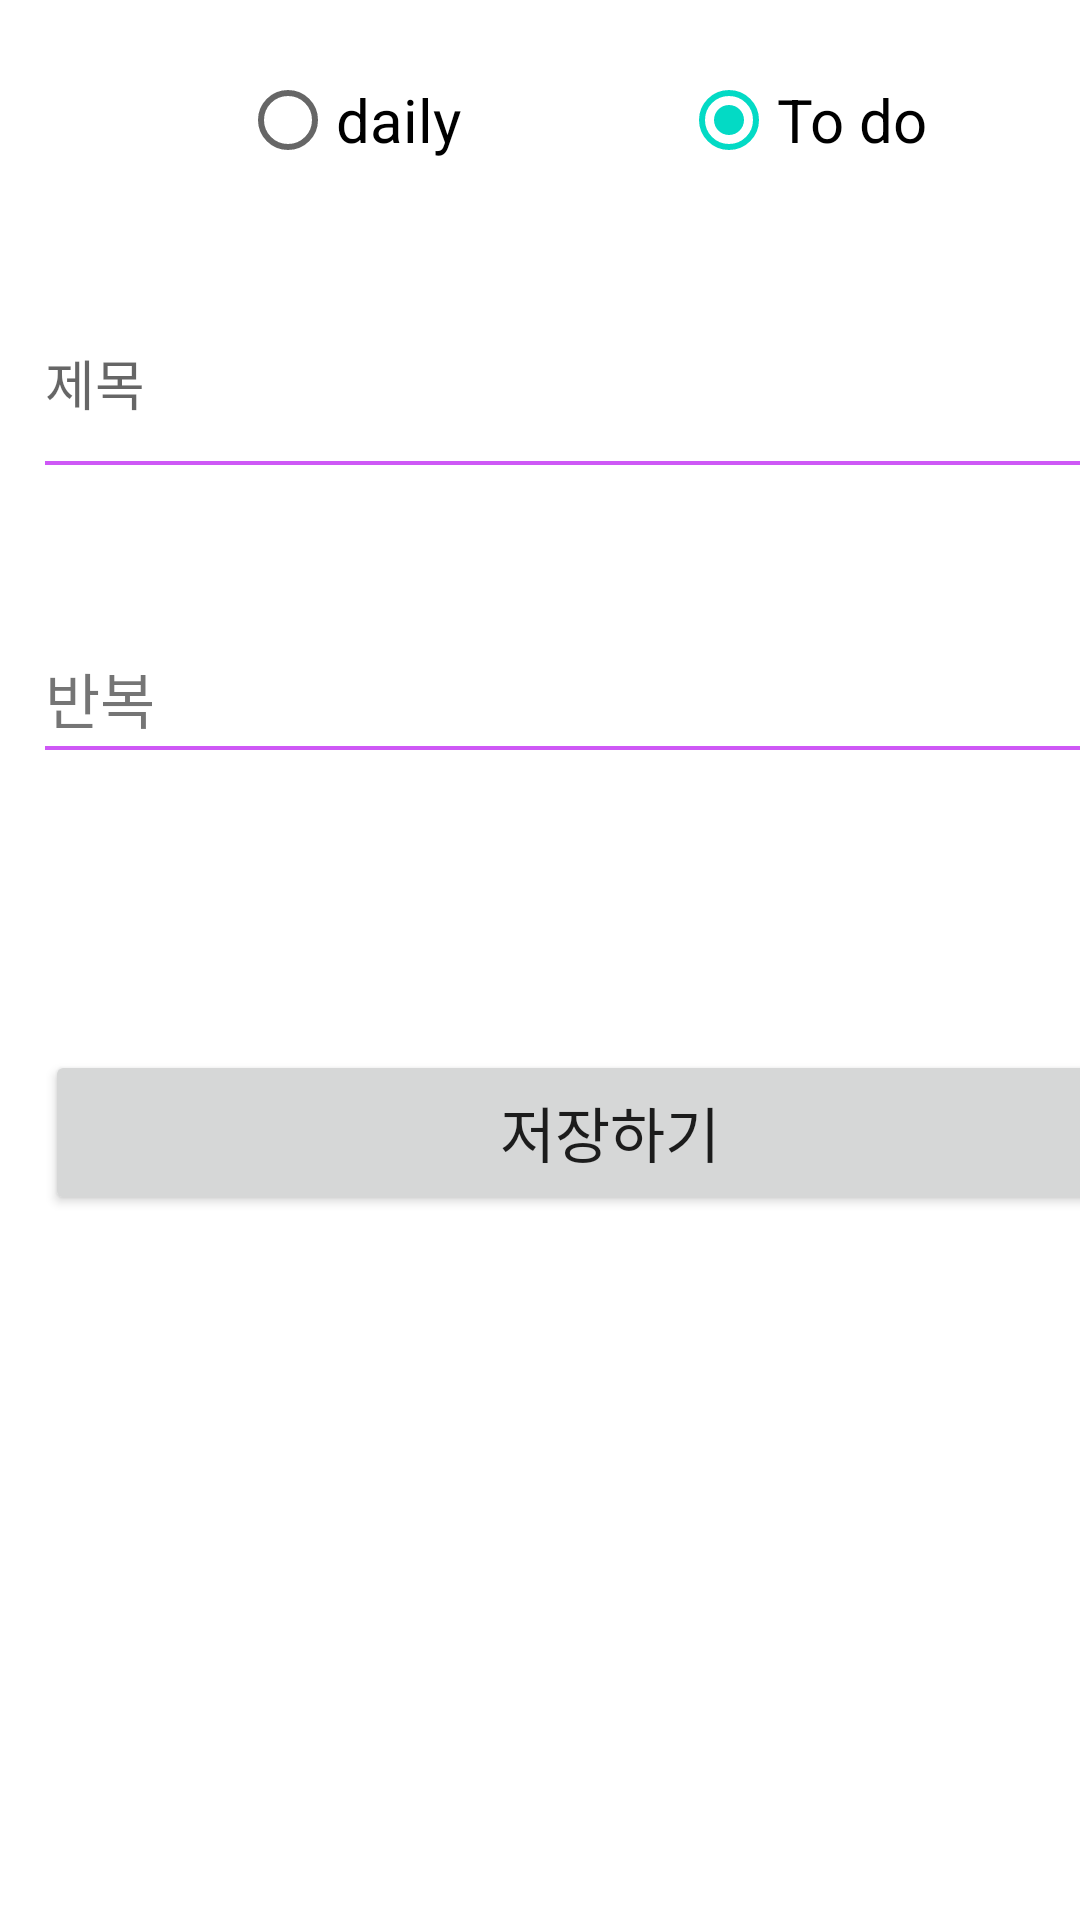

Layout XML and referenced resources for this Android screen:
<!-- AndroidManifest.xml: application theme Theme.MHSchedule -->
<!-- res/layout/add_todo.xml -->
<?xml version="1.0" encoding="utf-8"?>
<FrameLayout xmlns:android="http://schemas.android.com/apk/res/android"
    xmlns:tools="http://schemas.android.com/tools"
    android:layout_width="match_parent"
    android:layout_height="match_parent"
    tools:context=".add_todo">

    
    <RadioGroup
        android:id="@+id/radioGroup"
        android:layout_width="wrap_content"
        android:layout_height="wrap_content"
        android:orientation="horizontal"
        tools:layout_editor_absoluteX="parent"
        tools:layout_editor_absoluteY="parent" >


        <RadioButton
            android:id="@+id/dailybtn"
            android:layout_width="127dp"
            android:layout_height="50dp"
            android:layout_marginTop="15dp"
            android:layout_marginLeft="80dp"
            android:text="daily"
            android:textSize="20sp"
            tools:layout_editor_absoluteY="27dp"/>

        <RadioButton
            android:id="@+id/todobtn"
            android:layout_width="127dp"
            android:layout_height="50dp"
            android:layout_marginTop="15dp"
            android:layout_marginLeft="20dp"
            android:text="To do"
            android:textSize="20sp"
            android:checked="true"
            tools:layout_editor_absoluteY="27dp" />

    </RadioGroup>

    <EditText
        android:id="@+id/content"
        android:layout_width="375dp"
        android:layout_height="55dp"
        android:ems="10"
        android:inputType="textPersonName"
        android:hint="제목"
        android:layout_marginTop="100dp"
        android:layout_marginRight="15dp"
        android:layout_marginLeft="15dp"
        android:background="@drawable/back"
        tools:layout_editor_absoluteY="107dp" />

    <TextView
        android:id="@+id/replay"
        android:layout_width="377dp"
        android:layout_height="50dp"
        android:layout_marginTop="200dp"
        android:layout_marginRight="15dp"
        android:layout_marginLeft="15dp"
        android:ems="10"
        android:textSize="20sp"
        android:gravity="right"
        android:includeFontPadding="true"
        android:paddingTop="15dp"
        android:background="@drawable/back"
        tools:layout_editor_absoluteY="212dp" />
    <TextView
        android:layout_width="wrap_content"
        android:layout_height="50dp"
        android:layout_marginLeft="15dp"
        android:layout_marginTop="200dp"
        android:layout_marginRight="15dp"
        android:paddingTop="18dp"
        android:text="반복"
        android:includeFontPadding="false"
        android:textSize="20sp" />

    <Button
        android:id="@+id/button2"
        android:layout_width="377dp"
        android:layout_height="55dp"
        android:text="저장하기"
        android:textSize="20sp"
        android:layout_marginTop="350dp"
        android:layout_marginRight="15dp"
        android:layout_marginLeft="15dp"
        tools:layout_editor_absoluteX="16dp"
        tools:layout_editor_absoluteY="350dp" />

</FrameLayout>
<!-- resources referenced by this layout -->
<resources>
  <!-- drawable back (drawable) -->
  <?xml version="1.0" encoding="UTF-8"?>
      <layer-list xmlns:android="http://schemas.android.com/apk/res/android">
      <item>
          <shape android:shape="rectangle">
              <solid android:color="#CE58F6"/>
          </shape>
      </item>
          <item android:bottom="1.5dp">
              <shape android:shape="rectangle">
                  <solid android:color="#ffffff"/>
              </shape>
          </item>
  </layer-list>
  <style name="Theme.MHSchedule" parent="Theme.MaterialComponents.DayNight.DarkActionBar">
          
          <item name="colorPrimary">@color/purple_500</item>
          <item name="colorPrimaryVariant">@color/purple_700</item>
          <item name="colorOnPrimary">@color/white</item>
          
          <item name="colorSecondary">@color/teal_200</item>
          <item name="colorSecondaryVariant">@color/teal_700</item>
          <item name="colorOnSecondary">@color/black</item>
          
          <item name="android:statusBarColor" tools:targetApi="l">?attr/colorPrimaryVariant</item>
          
          
          <item name="windowActionBar">false</item>
          <item name="windowNoTitle">true</item>
      </style>
  <color name="purple_500">#FF6200EE</color>
  <color name="purple_700">#FF3700B3</color>
  <color name="white">#FFFFFFFF</color>
  <color name="teal_200">#FF03DAC5</color>
  <color name="teal_700">#FF018786</color>
  <color name="black">#FF000000</color>
</resources>
